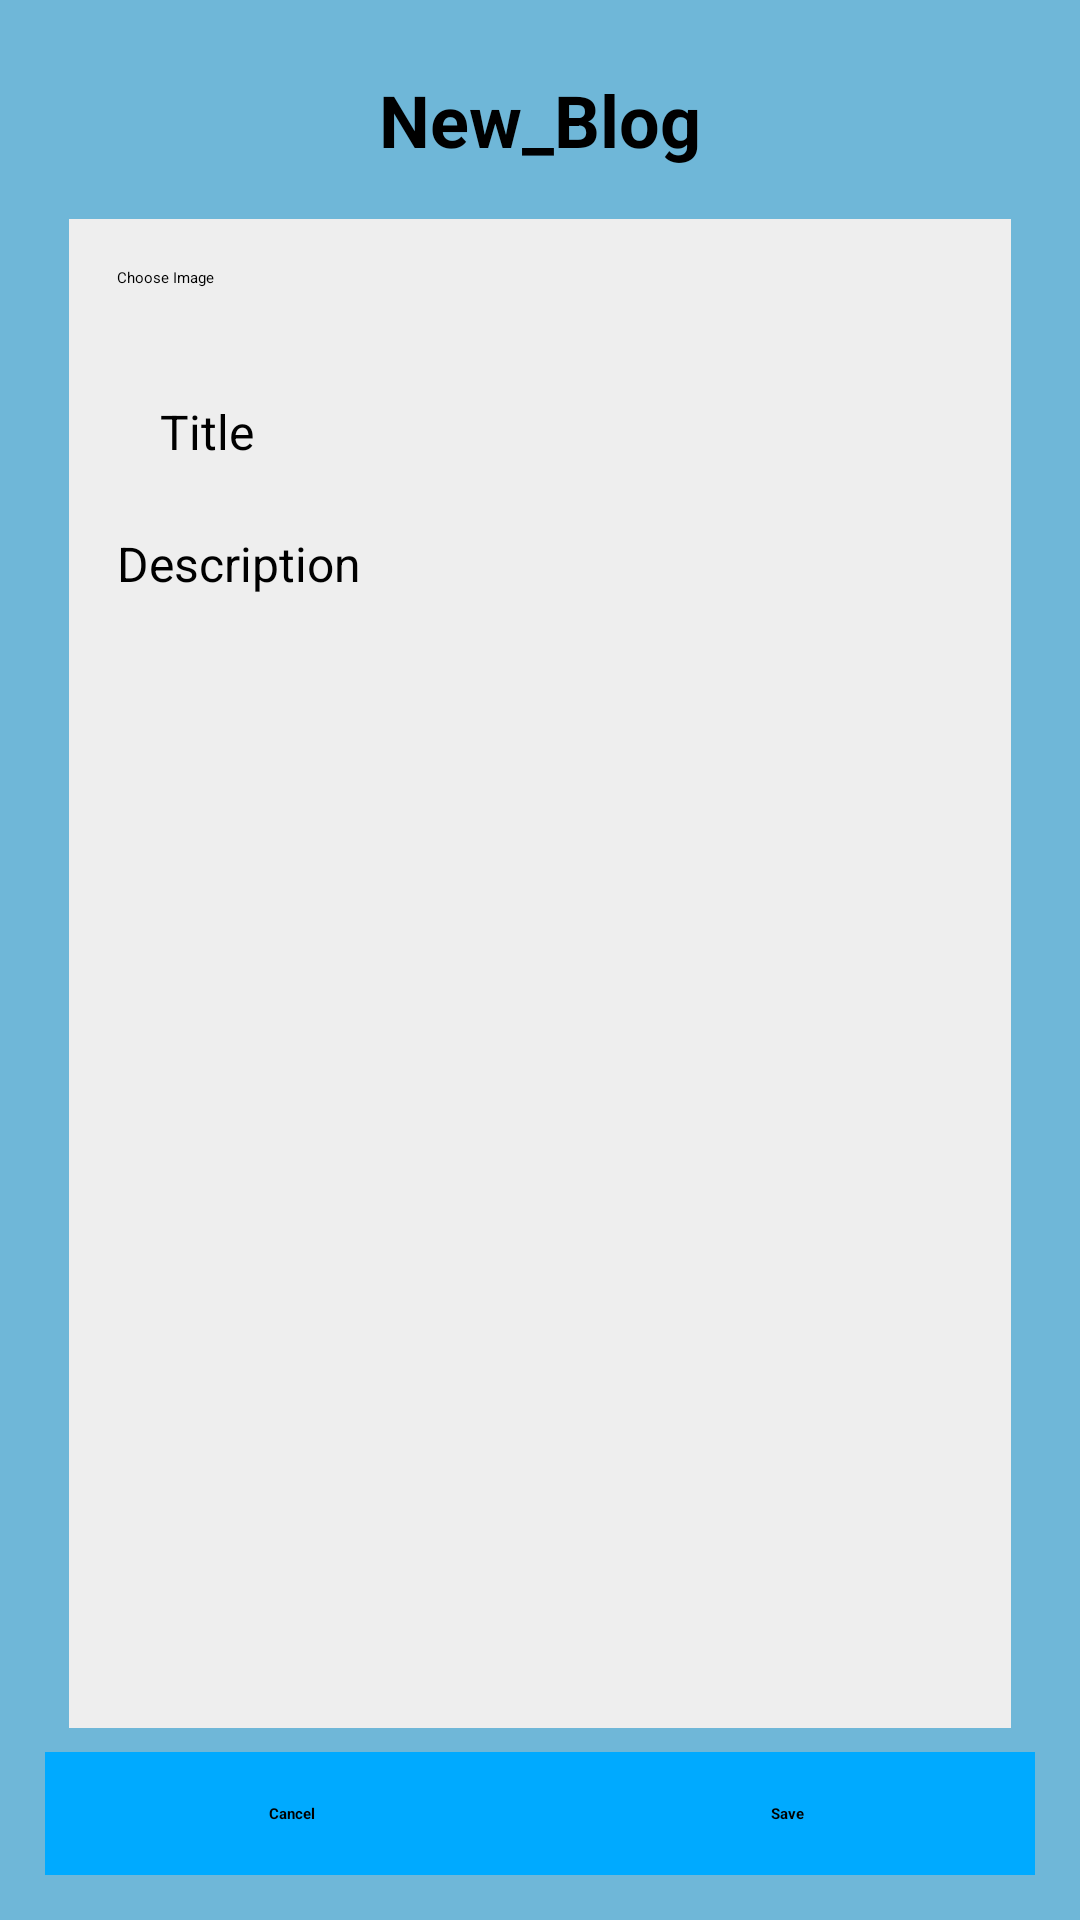

The Android layout XML behind this screen, and the referenced resources:
<!-- AndroidManifest.xml: application theme Theme.TourPlanner -->
<!-- res/layout/activity_new_blog.xml -->
<?xml version="1.0" encoding="utf-8"?>
<LinearLayout xmlns:android="http://schemas.android.com/apk/res/android"
    android:layout_width="match_parent"
    android:layout_height="match_parent"
    android:background="#6FB7D8"
    android:orientation="vertical"
    android:padding="15dp"
    android:layout_margin="15dp"
    android:layout_gravity="center">
    <TextView
        android:layout_width="match_parent"
        android:layout_height="50dp"
        android:text="New_Blog"
        android:textSize="24dp"
        android:textStyle="bold"
        android:gravity="center" />

    <LinearLayout
        android:layout_width="match_parent"
        android:layout_height="0dp"
        android:layout_weight="1"
        android:orientation="vertical"
        android:layout_margin="8dp"
        android:padding="16dp"
        android:background="#eeeeee">
        <LinearLayout
            android:layout_width="match_parent"
            android:layout_height="40dp"
            android:layout_marginBottom="4dp"
            android:orientation="horizontal">
            <Button
                android:id="@+id/btnChoose"
                android:text="Choose Image"
                android:layout_weight="1"
                android:layout_width="0dp"
                android:layout_height="wrap_content" />


        </LinearLayout>


        <LinearLayout
            android:layout_width="match_parent"
            android:layout_height="40dp"
            android:orientation="horizontal"
            android:layout_marginBottom="4dp">
            <TextView

                android:layout_width="60dp"
                android:layout_height="wrap_content"

                android:textSize="16dp"
                android:text="Title"
                android:gravity="center"
                />

            <EditText

                android:layout_width="0dp"
                android:layout_weight="1"
                android:padding="5dp"
                android:layout_height="match_parent"
                android:inputType="textEmailAddress"/>
        </LinearLayout>
        <LinearLayout
            android:layout_width="match_parent"
            android:layout_height="40dp"
            android:orientation="horizontal"
            android:layout_marginBottom="4dp">
            <TextView

                android:layout_width="wrap_content"
                android:layout_height="wrap_content"

                android:textSize="16dp"
                android:text="Description"
                android:gravity="center"
                />

            <EditText

                android:layout_width="0dp"
                android:layout_weight="1"
                android:padding="5dp"
                android:layout_height="match_parent"
                android:inputType="textEmailAddress"/>
        </LinearLayout>









    </LinearLayout>

    <LinearLayout
        android:layout_width="match_parent"
        android:layout_height="41dp"
        android:orientation="horizontal"
        android:background="#00aaff">
        <TextView
            android:id="@+id/btCancel"
            android:layout_width="0dp"
            android:layout_weight="1"
            android:layout_height="match_parent"
            android:text="Cancel"
            android:textStyle="bold"
            android:gravity="center"
            android:clickable="true" />

        <TextView
            android:id="@+id/btnSave"
            android:layout_width="0dp"
            android:layout_weight="1"
            android:layout_height="match_parent"
            android:text="Save"
            android:textStyle="bold"
            android:gravity="center"
            android:clickable="true" />
    </LinearLayout>
</LinearLayout>
<!-- resources referenced by this layout -->
<resources>
  <style name="Theme.TourPlanner" parent="Theme.MaterialComponents.DayNight.NoActionBar">
          
          <item name="colorPrimary">@color/purple_200</item>
          <item name="colorPrimaryVariant">@color/purple_700</item>
          <item name="colorOnPrimary">@color/black</item>
          
          <item name="colorSecondary">@color/teal_200</item>
          <item name="colorSecondaryVariant">@color/teal_200</item>
          <item name="colorOnSecondary">@color/black</item>
          
          <item name="android:statusBarColor" tools:targetApi="l">?attr/colorPrimaryVariant</item>
          
      </style>
  <!-- not gathered from this repository: default colours our renderer supplied (Android Studio template values) -->
  <color name="purple_200">#FFBB86FC</color>
  <color name="purple_700">#FF3700B3</color>
  <color name="teal_200">#FF03DAC5</color>
  <color name="black">#FF000000</color>
</resources>
